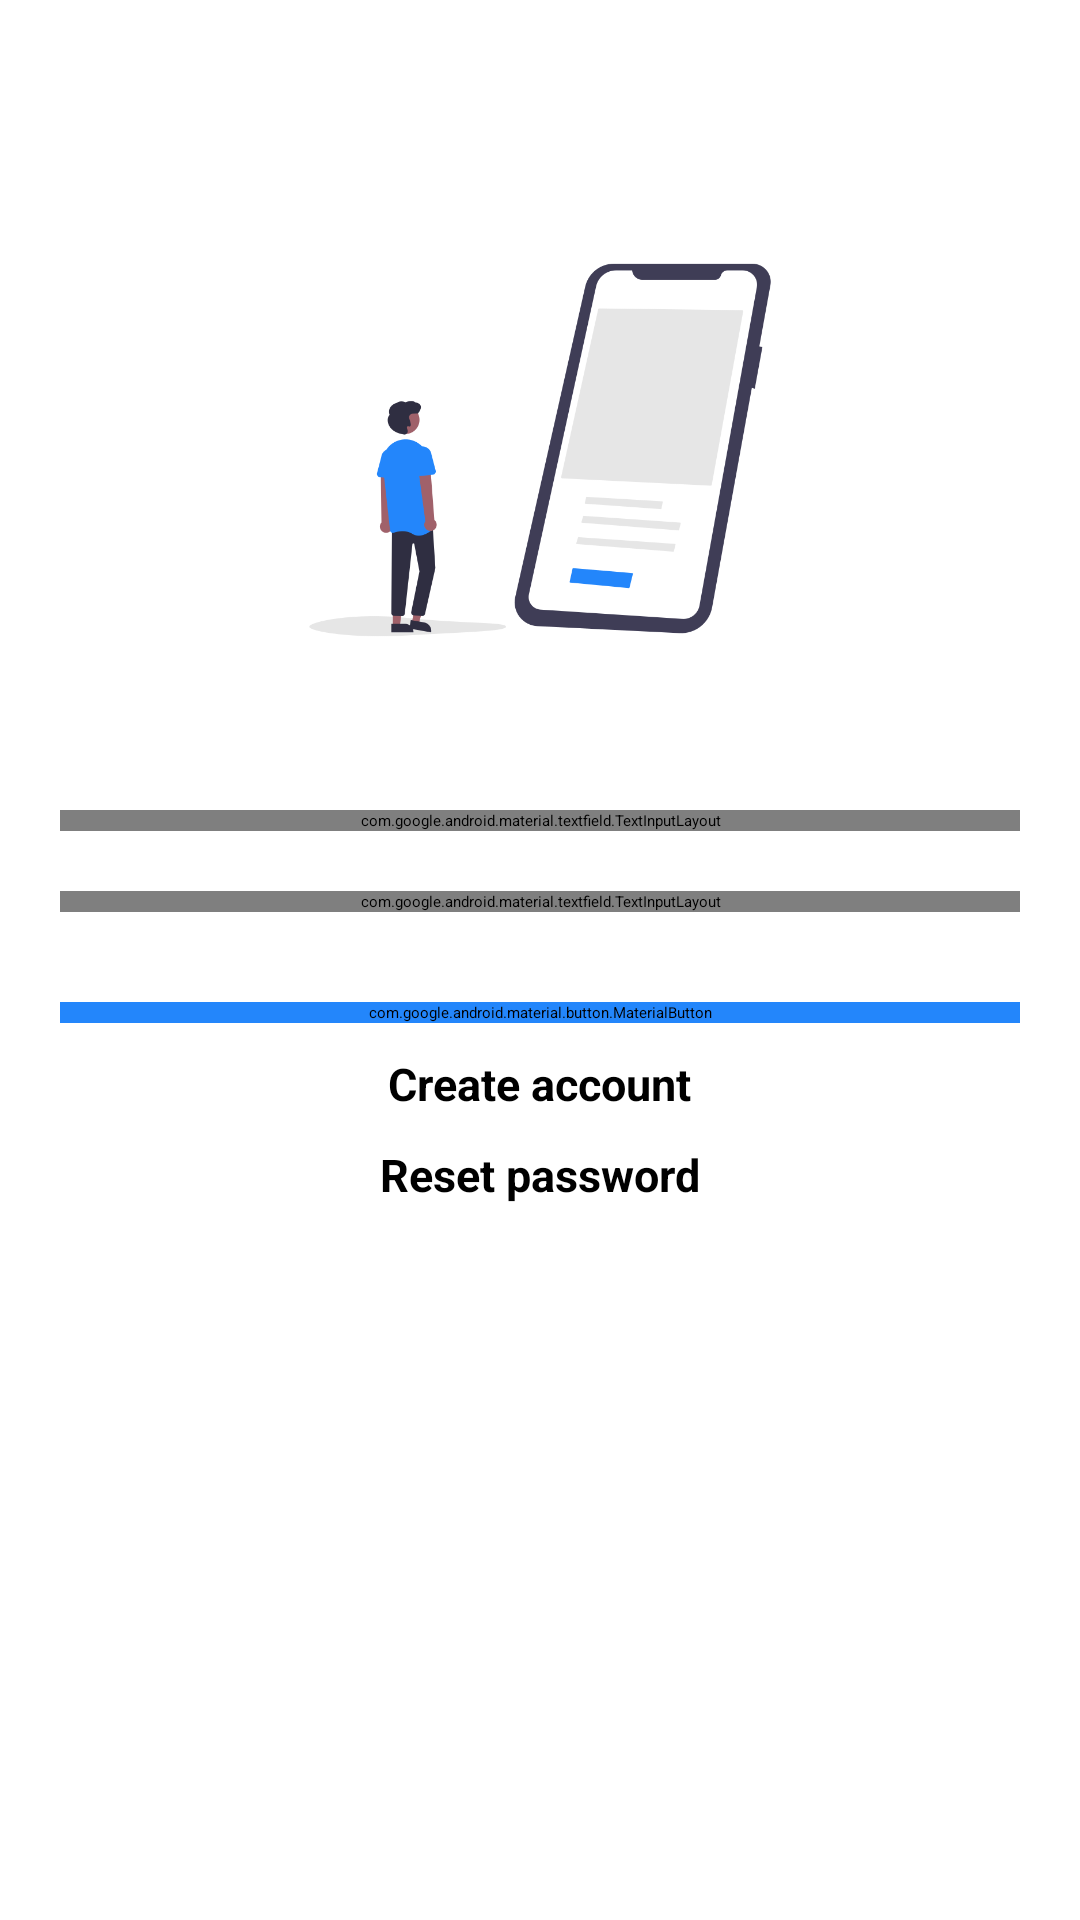

Reconstruct the res/layout file that produces this screen, plus the resources it refers to.
<!-- AndroidManifest.xml: application theme Theme.MyApplication -->
<!-- res/layout/activity_sign_in.xml -->
<?xml version="1.0" encoding="utf-8"?>
<RelativeLayout xmlns:android="http://schemas.android.com/apk/res/android"
    xmlns:app="http://schemas.android.com/apk/res-auto"
    xmlns:tools="http://schemas.android.com/tools"
    android:layout_width="match_parent"
    android:layout_height="match_parent"
    tools:context=".SignInActivity">

    <RelativeLayout
        android:id="@+id/rlTop"
        android:layout_width="match_parent"
        android:layout_height="?actionBarSize"
        android:background="@color/primary">

        <ImageView
            android:id="@+id/imgBack"
            android:layout_width="45dp"
            android:layout_height="35dp"
            android:layout_marginTop="15dp"
            android:src="@drawable/baseline_arrow_back_24"
            app:tint="@color/white" />

        <TextView
            android:layout_width="wrap_content"
            android:layout_height="wrap_content"
            android:layout_centerInParent="true"
            android:text="Sign In"
            android:textColor="@color/white"
            android:textSize="16sp"
            android:textStyle="bold" />



    </RelativeLayout>


    <ScrollView
        android:layout_width="match_parent"
        android:layout_height="match_parent"

        android:layout_below="@id/rlTop">

        <LinearLayout
            android:layout_width="match_parent"
            android:layout_height="wrap_content"
            android:layout_marginTop="20dp"
            android:orientation="vertical"
            android:background="@drawable/signin_bg"
            android:elevation="5dp"
            android:layout_marginStart="10dp"
            android:layout_marginEnd="10dp"
            android:padding="10dp">

            <ImageView
                android:layout_width="200dp"
                android:layout_height="200dp"
                android:layout_gravity="center"
                android:layout_marginTop="20dp"
                android:src="@drawable/img"/>

            <com.google.android.material.textfield.TextInputLayout
                style="@style/Widget.MaterialComponents.TextInputLayout.OutlinedBox"
                android:layout_width="match_parent"
                android:layout_height="wrap_content"
                android:layout_marginTop="20dp">
                <com.google.android.material.textfield.TextInputEditText
                    android:id="@+id/edtEmail"
                    android:layout_width="match_parent"
                    android:layout_height="wrap_content"
                    android:hint="Email"
                    android:inputType="text"/>
            </com.google.android.material.textfield.TextInputLayout>
            <com.google.android.material.textfield.TextInputLayout
                style="@style/Widget.MaterialComponents.TextInputLayout.OutlinedBox"
                android:layout_width="match_parent"
                android:layout_height="wrap_content"
                android:layout_marginTop="20dp"
                app:passwordToggleEnabled="true">
                <com.google.android.material.textfield.TextInputEditText
                    android:id="@+id/edtPassword"
                    android:layout_width="match_parent"
                    android:layout_height="wrap_content"
                    android:hint="Password"
                    android:inputType="textPassword"/>
            </com.google.android.material.textfield.TextInputLayout>

            <FrameLayout
                android:layout_width="match_parent"
                android:layout_height="wrap_content"
                android:layout_marginTop="30dp">


            <com.google.android.material.button.MaterialButton
                android:id="@+id/btnSignIn"
                android:layout_width="match_parent"
                android:layout_height="wrap_content"
                android:backgroundTint="@color/primary"
                app:cornerRadius="6dp"
                android:text="Sign In"
                android:textAllCaps="true"/>

                <ProgressBar
                    android:id="@+id/pb"
                    android:layout_width="wrap_content"
                    android:layout_height="wrap_content"
                    android:layout_gravity="center"
                    android:visibility="gone"/>

            </FrameLayout>

            <TextView
                android:id="@+id/txtSignUp"
                android:layout_width="wrap_content"
                android:layout_height="wrap_content"
                android:layout_gravity="center"
                android:text="Create account"
                android:textSize="15dp"
                android:textStyle="bold"
                android:layout_marginTop="10dp"/>
            <TextView
                android:id="@+id/txtResetPassword"
                android:layout_width="wrap_content"
                android:layout_height="wrap_content"
                android:layout_gravity="center"
                android:text="Reset password"
                android:textSize="15dp"
                android:textStyle="bold"
                android:layout_marginTop="10dp"/>



        </LinearLayout>

    </ScrollView>

</RelativeLayout>
<!-- resources referenced by this layout -->
<resources>
  <color name="primary">#2386FB</color>
  <color name="white">#FFFFFF</color>
  <!-- drawable img: png bitmap (drawable, 40680 bytes) -->
</resources>
